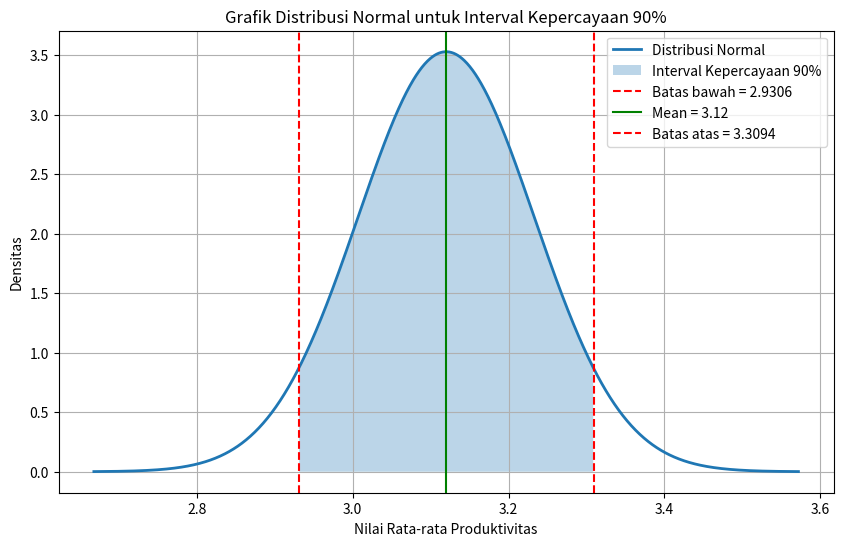

Generate this figure with matplotlib:
import numpy as np
import matplotlib.pyplot as plt

# Data dari laporan
mean = 3.12
s = 0.799
n = 50

# Standard Error
se = s / np.sqrt(n)

# Interval Kepercayaan 90%
lower = 2.9306
upper = 3.3094

# Kurva normal berdasarkan distribusi mean
x = np.linspace(mean - 4*se, mean + 4*se, 1000)

y = (1 / (se * np.sqrt(2 * np.pi))) * np.exp(
    -((x - mean) ** 2) / (2 * se ** 2)
)

plt.figure(figsize=(10,6))

# Kurva normal
plt.plot(x, y, linewidth=2, label="Distribusi Normal")

# Area interval kepercayaan
plt.fill_between(
    x,
    y,
    where=(x >= lower) & (x <= upper),
    alpha=0.3,
    label="Interval Kepercayaan 90%"
)

# Garis-garis penting
plt.axvline(lower, color='red', linestyle='--',
            label=f'Batas bawah = {lower}')

plt.axvline(mean, color='green',
            label=f'Mean = {mean}')

plt.axvline(upper, color='red', linestyle='--',
            label=f'Batas atas = {upper}')

plt.title("Grafik Distribusi Normal untuk Interval Kepercayaan 90%")
plt.xlabel("Nilai Rata-rata Produktivitas")
plt.ylabel("Densitas")

plt.grid(True)
plt.legend()

plt.savefig(
    "Distribusi_Normal_90.png",
    dpi=300,
    bbox_inches="tight"
)

plt.show()
